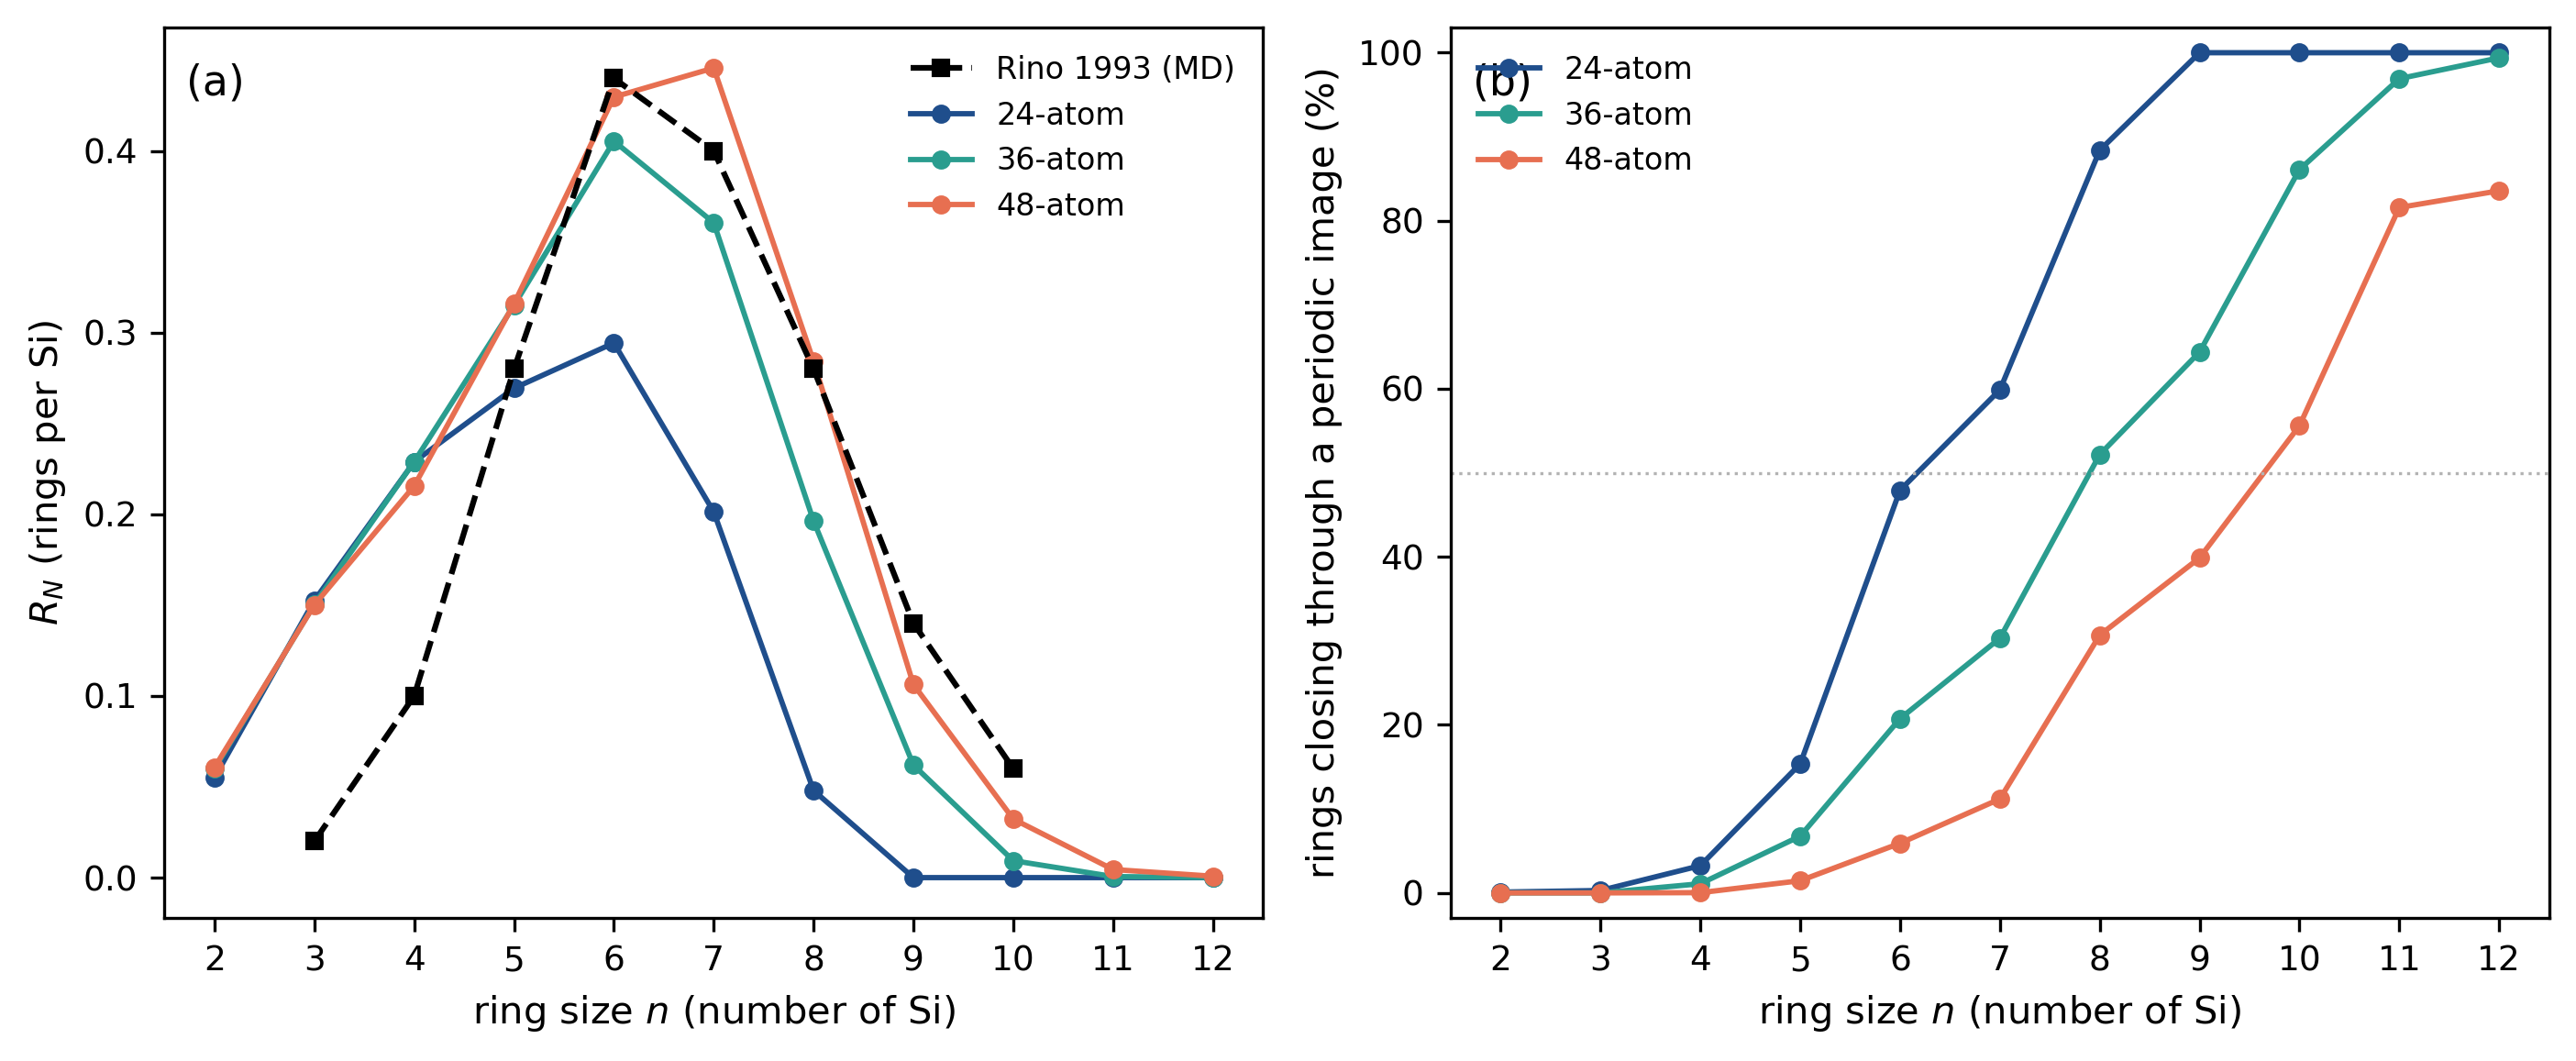

Python code for this plot:
"""
Fig. 2 — ring size distribution R_N against Rino 1993.

Panel (a) uses R_N = unique rings per Si excluding rings that close through a
periodic image of an atom already on the ring, which is the only counting that
describes a local feature of the network. Panel (b) shows what fraction of the
rings at each size are such self-image closures, i.e. where the cell stops being
large enough for the observable to mean anything.
"""
from __future__ import annotations

import sys
from pathlib import Path

import matplotlib.pyplot as plt
import numpy as np

ROOT = Path(__file__).resolve().parents[2]
sys.path.insert(0, str(ROOT))

from paper_completion._load import SizeEnsemble, SIZE_COLORS, SIZE_LABELS  # noqa: E402

SIZES = (24, 36, 48)
OUT = Path(__file__).parent
N_RANGE = range(2, 13)

# Rino et al. PRB 47, 3053 (1993), classical MD, rings per Si by ring size
RINO = {3: 0.02, 4: 0.10, 5: 0.28, 6: 0.44, 7: 0.40, 8: 0.28, 9: 0.14, 10: 0.06}


def main():
    plt.rcParams.update({
        "font.family": "DejaVu Sans",
        "axes.labelsize": 10, "xtick.labelsize": 9, "ytick.labelsize": 9,
        "legend.fontsize": 8,
    })

    ens = {s: SizeEnsemble(s) for s in SIZES}
    fig, (ax, ax2) = plt.subplots(1, 2, figsize=(9.5, 4.0))

    ns = list(N_RANGE)
    ax.plot(list(RINO), list(RINO.values()), color="black", lw=1.5, ls="--",
            marker="s", ms=4, label="Rino 1993 (MD)", zorder=5)

    for s in SIZES:
        rc = ens[s].rings("RC_local")
        ax.plot(ns, [rc.get(n, 0.0) for n in ns], color=SIZE_COLORS[s], lw=1.4,
                marker="o", ms=4, label=SIZE_LABELS[s])

    ax.set_xlabel("ring size $n$ (number of Si)")
    ax.set_ylabel("$R_N$ (rings per Si)")
    ax.set_xticks(ns)
    ax.legend(frameon=False)
    ax.text(0.02, 0.96, "(a)", transform=ax.transAxes, va="top", fontsize=11)

    for s in SIZES:
        frac = ens[s].self_image_fraction()
        ax2.plot(ns, [100 * frac.get(n, 0.0) for n in ns], color=SIZE_COLORS[s],
                 lw=1.4, marker="o", ms=4, label=SIZE_LABELS[s])

    ax2.axhline(50, color="0.7", lw=0.8, ls=":")
    ax2.set_xlabel("ring size $n$ (number of Si)")
    ax2.set_ylabel("rings closing through a periodic image (%)")
    ax2.set_xticks(ns)
    ax2.set_ylim(-3, 103)
    ax2.legend(frameon=False, loc="upper left")
    ax2.text(0.02, 0.96, "(b)", transform=ax2.transAxes, va="top", fontsize=11)

    fig.tight_layout()
    for ext in ("pdf", "png"):
        fig.savefig(OUT / f"fig2_ring_distribution.{ext}", dpi=300, bbox_inches="tight")
    print(f"wrote {OUT/'fig2_ring_distribution.pdf'}")

    for s in SIZES:
        frac = ens[s].self_image_fraction()
        clean = [n for n in ns if frac.get(n, 0.0) < 0.5]
        print(f"  {s}-atom: ring sizes below 50% self-image contamination: "
              f"n <= {max(clean) if clean else 'none'}")


if __name__ == "__main__":
    main()
